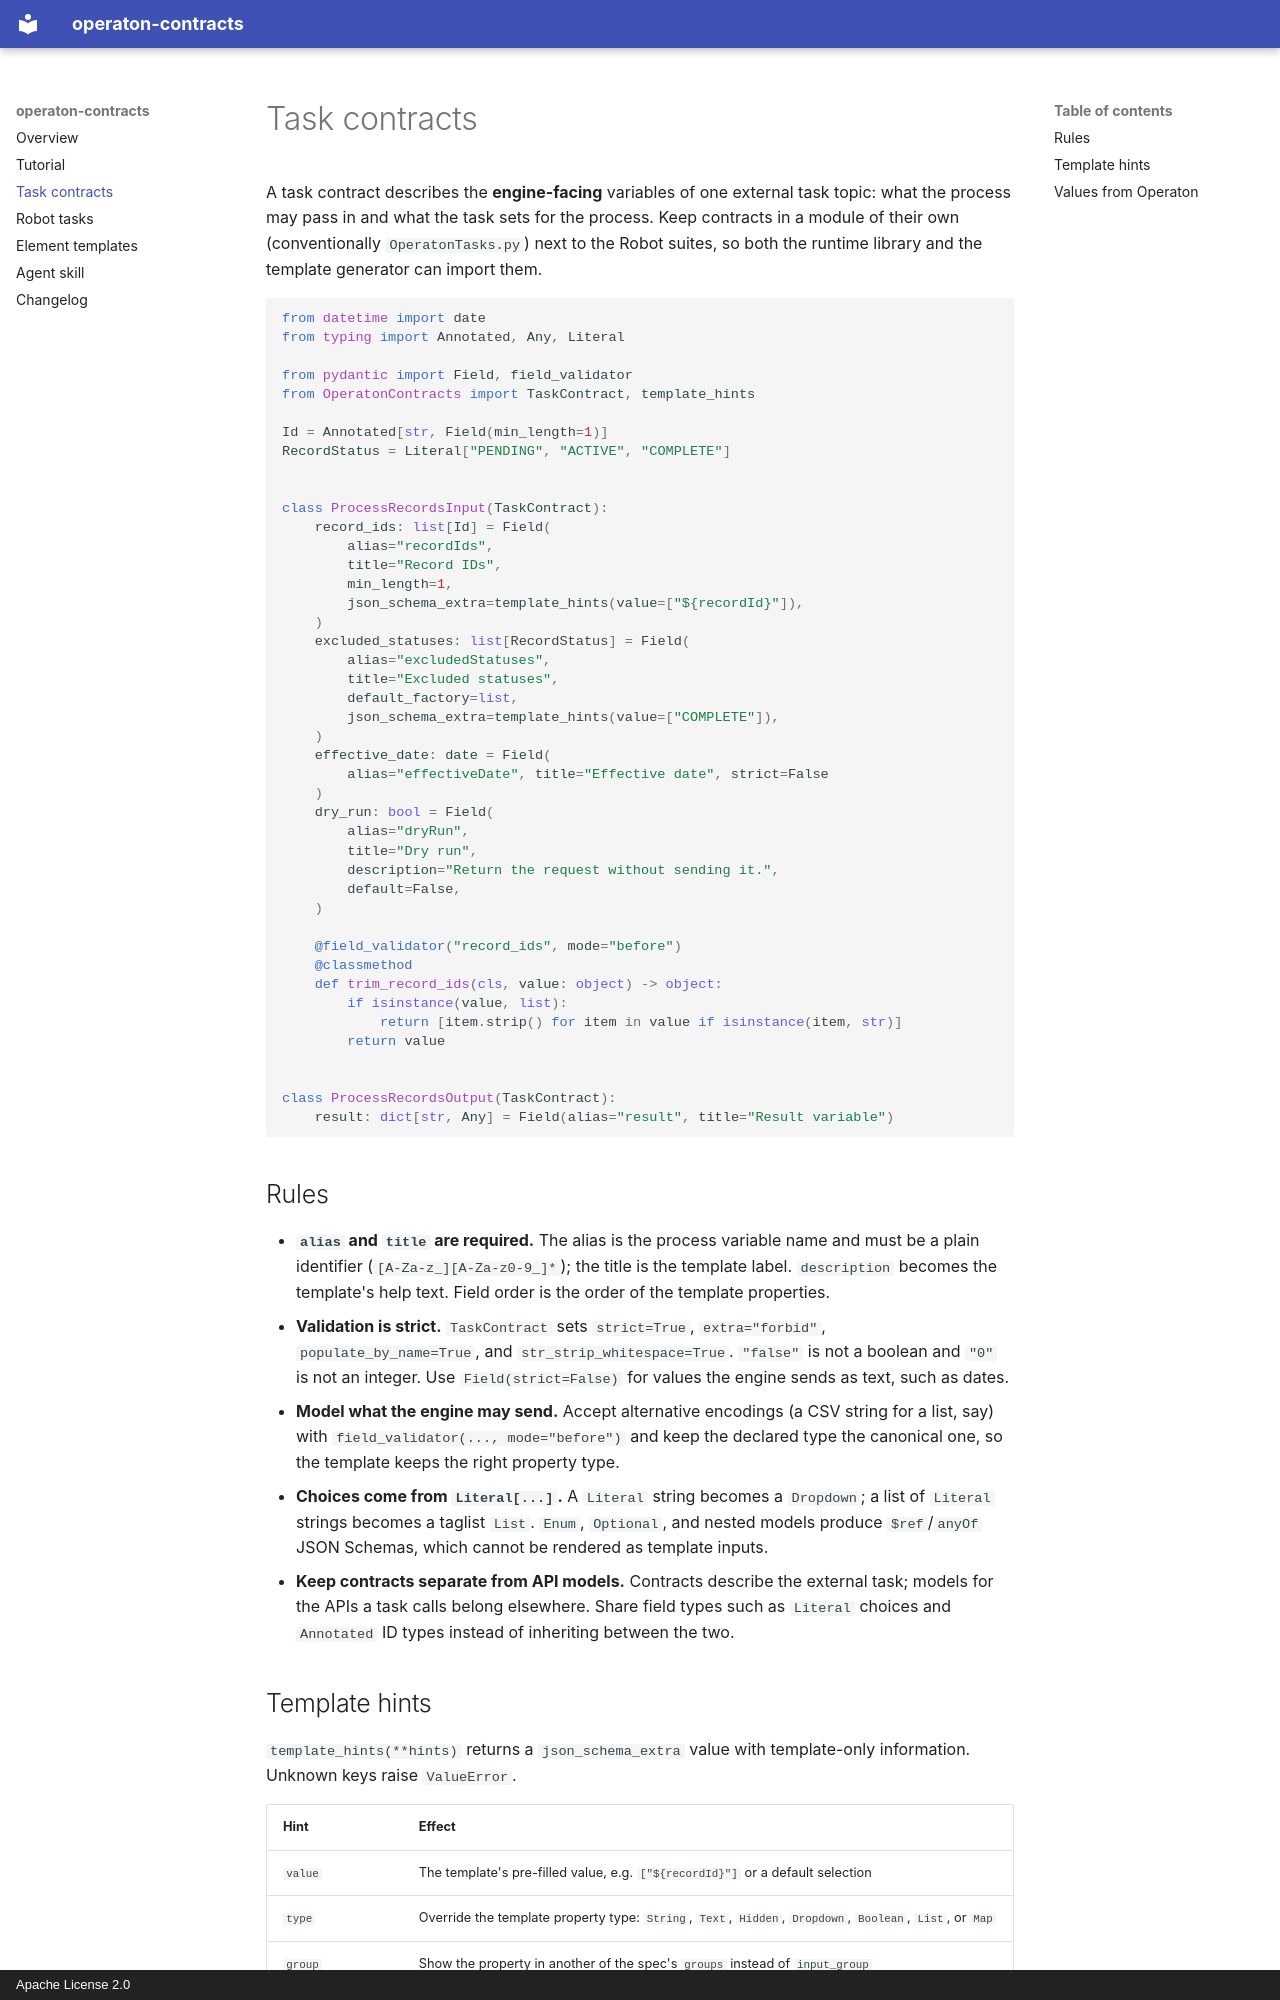

repository: datakurre/operaton-contracts · page: contracts/index.html · generator: mkdocs · copyright: Apache License 2.0

# Task contracts

A task contract describes the **engine-facing** variables of one external task
topic: what the process may pass in and what the task sets for the process.
Keep contracts in a module of their own (conventionally `OperatonTasks.py`)
next to the Robot suites, so both the runtime library and the template
generator can import them.

```python
from datetime import date
from typing import Annotated, Any, Literal

from pydantic import Field, field_validator
from OperatonContracts import TaskContract, template_hints

Id = Annotated[str, Field(min_length=1)]
RecordStatus = Literal["PENDING", "ACTIVE", "COMPLETE"]


class ProcessRecordsInput(TaskContract):
    record_ids: list[Id] = Field(
        alias="recordIds",
        title="Record IDs",
        min_length=1,
        json_schema_extra=template_hints(value=["${recordId}"]),
    )
    excluded_statuses: list[RecordStatus] = Field(
        alias="excludedStatuses",
        title="Excluded statuses",
        default_factory=list,
        json_schema_extra=template_hints(value=["COMPLETE"]),
    )
    effective_date: date = Field(
        alias="effectiveDate", title="Effective date", strict=False
    )
    dry_run: bool = Field(
        alias="dryRun",
        title="Dry run",
        description="Return the request without sending it.",
        default=False,
    )

    @field_validator("record_ids", mode="before")
    @classmethod
    def trim_record_ids(cls, value: object) -> object:
        if isinstance(value, list):
            return [item.strip() for item in value if isinstance(item, str)]
        return value


class ProcessRecordsOutput(TaskContract):
    result: dict[str, Any] = Field(alias="result", title="Result variable")
```

## Rules

- **`alias` and `title` are required.** The alias is the process variable
  name and must be a plain identifier (`[A-Za-z_][A-Za-z0-9_]*`); the title is
  the template label. `description` becomes the template's help text. Field
  order is the order of the template properties.
- **Validation is strict.** `TaskContract` sets `strict=True`,
  `extra="forbid"`, `populate_by_name=True`, and `str_strip_whitespace=True`.
  `"false"` is not a boolean and `"0"` is not an integer. Use
  `Field(strict=False)` for values the engine sends as text, such as dates.
- **Model what the engine may send.** Accept alternative encodings (a CSV
  string for a list, say) with `field_validator(..., mode="before")` and keep
  the declared type the canonical one, so the template keeps the right
  property type.
- **Choices come from `Literal[...]`.** A `Literal` string becomes a
  `Dropdown`; a list of `Literal` strings becomes a taglist `List`. `Enum`,
  `Optional`, and nested models produce `$ref`/`anyOf` JSON Schemas, which
  cannot be rendered as template inputs.
- **Keep contracts separate from API models.** Contracts describe the
  external task; models for the APIs a task calls belong elsewhere. Share field
  types such as `Literal` choices and `Annotated` ID types instead of
  inheriting between the two.
